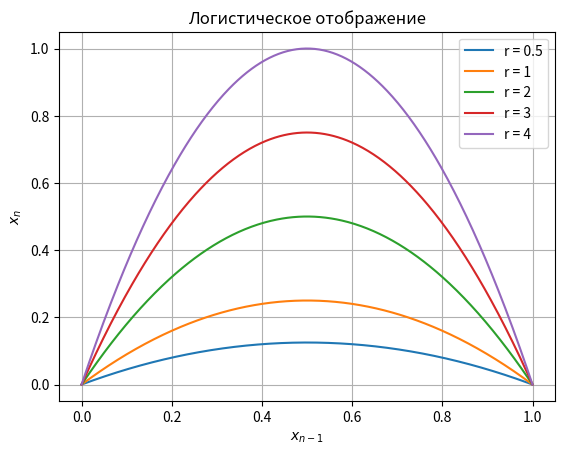
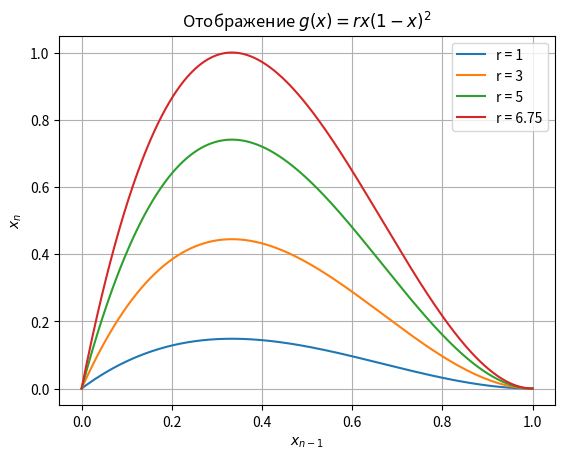
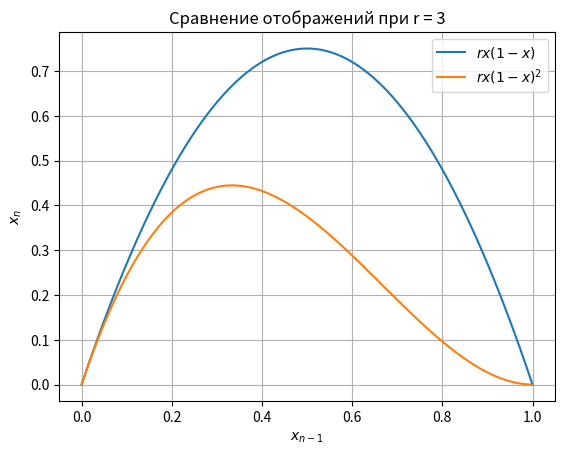

Here is the Python script that generated these plots, in order:
import numpy as np
import matplotlib.pyplot as plt

def logistic(x, r):
    return r * x * (1 - x)

x = np.linspace(0, 1, 500)

for r in [0.5, 1, 2, 3, 4]:
    plt.plot(x, logistic(x, r), label=f"r = {r}")

plt.xlabel(r"$x_{n-1}$")
plt.ylabel(r"$x_n$")
plt.title('Логистическое отображение')
plt.grid()
plt.legend()
plt.show()


def g(x, r):
    return r * x * (1 - x)**2

x = np.linspace(0, 1, 500)

for r in [1, 3, 5, 6.75]:
    plt.plot(x, g(x, r), label=f"r = {r}")

plt.xlabel(r"$x_{n-1}$")
plt.ylabel(r"$x_n$")
plt.title(r'Отображение $g(x)=rx(1-x)^2$')
plt.grid()
plt.legend()
plt.show()


r = 3
x = np.linspace(0, 1, 500)

plt.plot(x, logistic(x, r), label=r"$rx(1-x)$")
plt.plot(x, g(x, r), label=r"$rx(1-x)^2$")

plt.xlabel(r"$x_{n-1}$")
plt.ylabel(r"$x_n$")
plt.title(f'Сравнение отображений при r = {r}')
plt.grid()
plt.legend()
plt.show()
